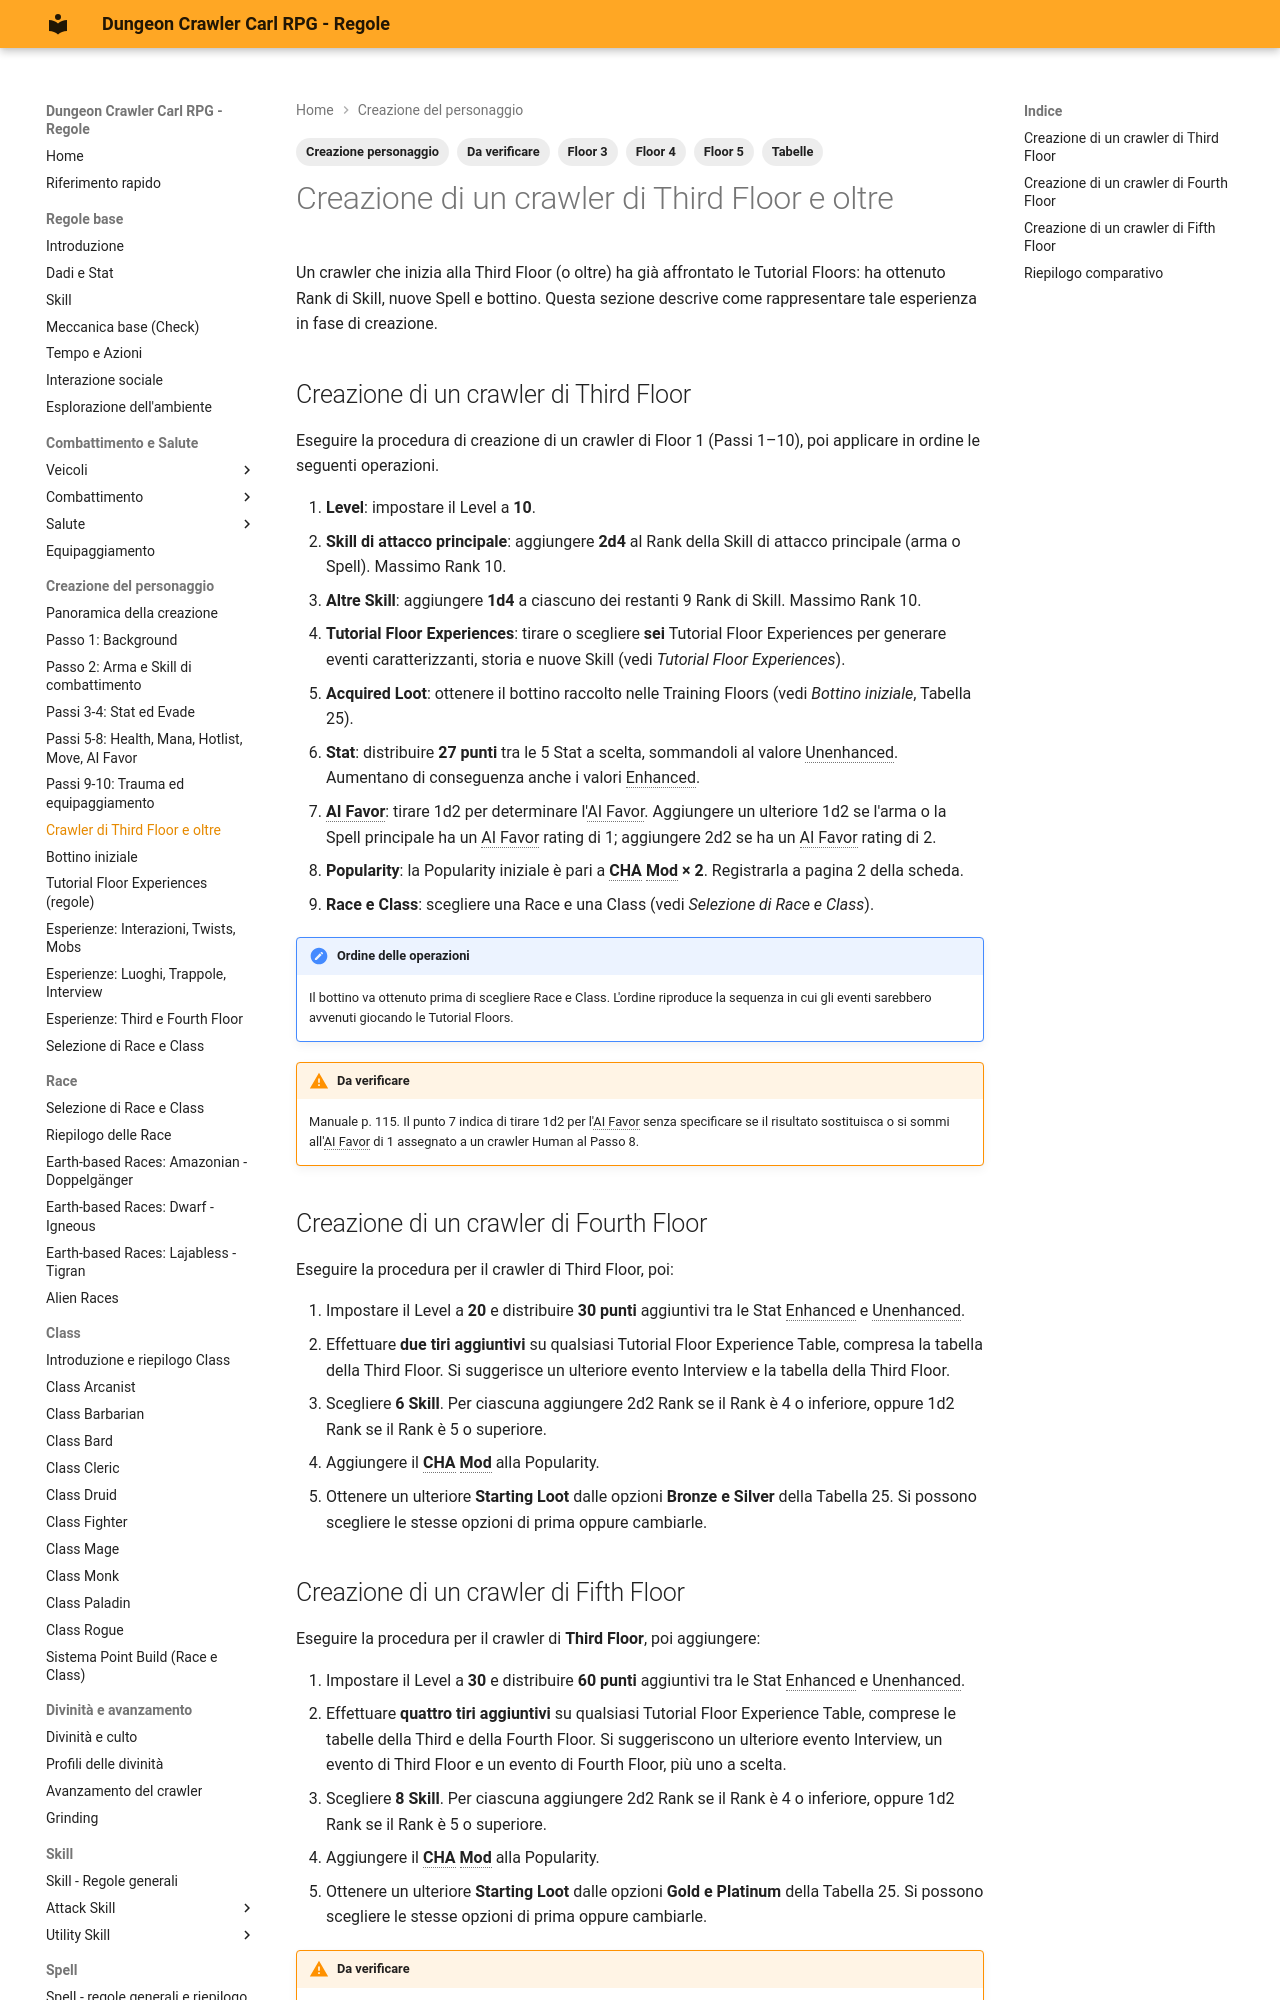

repository: canadese87/DCC · page: 04_creazione/terza_floor_creazione/index.html · generator: mkdocs

---
tags:
  - Creazione personaggio
  - Floor 3
  - Floor 4
  - Floor 5
  - Da verificare
  - Tabelle
---

# Creazione di un crawler di Third Floor e oltre

Un crawler che inizia alla Third Floor (o oltre) ha già affrontato le Tutorial Floors: ha ottenuto Rank di Skill, nuove Spell e bottino. Questa sezione descrive come rappresentare tale esperienza in fase di creazione.

## Creazione di un crawler di Third Floor

Eseguire la procedura di creazione di un crawler di Floor 1 (Passi 1–10), poi applicare in ordine le seguenti operazioni.

1. **Level**: impostare il Level a **10**.
2. **Skill di attacco principale**: aggiungere **2d4** al Rank della Skill di attacco principale (arma o Spell). Massimo Rank 10.
3. **Altre Skill**: aggiungere **1d4** a ciascuno dei restanti 9 Rank di Skill. Massimo Rank 10.
4. **Tutorial Floor Experiences**: tirare o scegliere **sei** Tutorial Floor Experiences per generare eventi caratterizzanti, storia e nuove Skill (vedi *Tutorial Floor Experiences*).
5. **Acquired Loot**: ottenere il bottino raccolto nelle Training Floors (vedi *Bottino iniziale*, Tabella 25).
6. **Stat**: distribuire **27 punti** tra le 5 Stat a scelta, sommandoli al valore Unenhanced. Aumentano di conseguenza anche i valori Enhanced.
7. **AI Favor**: tirare 1d2 per determinare l'AI Favor. Aggiungere un ulteriore 1d2 se l'arma o la Spell principale ha un AI Favor rating di 1; aggiungere 2d2 se ha un AI Favor rating di 2.
8. **Popularity**: la Popularity iniziale è pari a **CHA Mod × 2**. Registrarla a pagina 2 della scheda.
9. **Race e Class**: scegliere una Race e una Class (vedi *Selezione di Race e Class*).

!!! note "Ordine delle operazioni"
    Il bottino va ottenuto prima di scegliere Race e Class. L'ordine riproduce la sequenza in cui gli eventi sarebbero avvenuti giocando le Tutorial Floors.

!!! warning "Da verificare"
    Manuale p. 115. Il punto 7 indica di tirare 1d2 per l'AI Favor senza specificare se il risultato sostituisca o si sommi all'AI Favor di 1 assegnato a un crawler Human al Passo 8.
